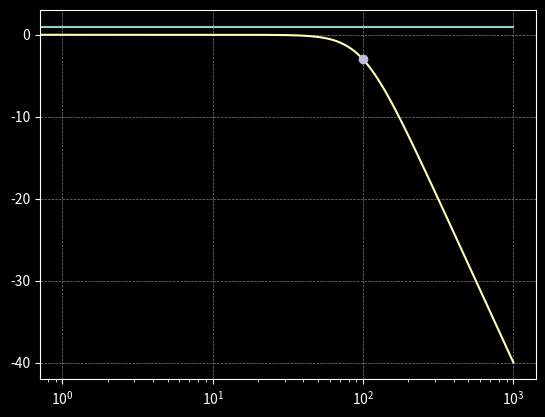

This figure's Python source:
import numpy as np
import matplotlib.pyplot as plt


def butter(freq, cutoff, n, type_):
    if type_ == "low":
        return 1 / np.sqrt(1 + np.power(freq / cutoff, 2 * n))
    if type_ == "high":
        return 1 / np.sqrt(1 + np.power(cutoff / freq, 2 * n))


f = np.linspace(0, 1000, 1000)
amp = np.array([1 for i in range(1000)])
amp1 = amp * butter(f, 100, 2, 'low')

plt.style.use('dark_background')
plt.plot(f, amp)
plt.plot(f, 20 * np.log10(amp1 / amp))
plt.plot(100, 20 * np.log10(np.sqrt(1 / 2)), marker='o')
plt.xscale('log')
plt.grid(color='grey', linewidth=0.5, linestyle='--')
plt.show()
